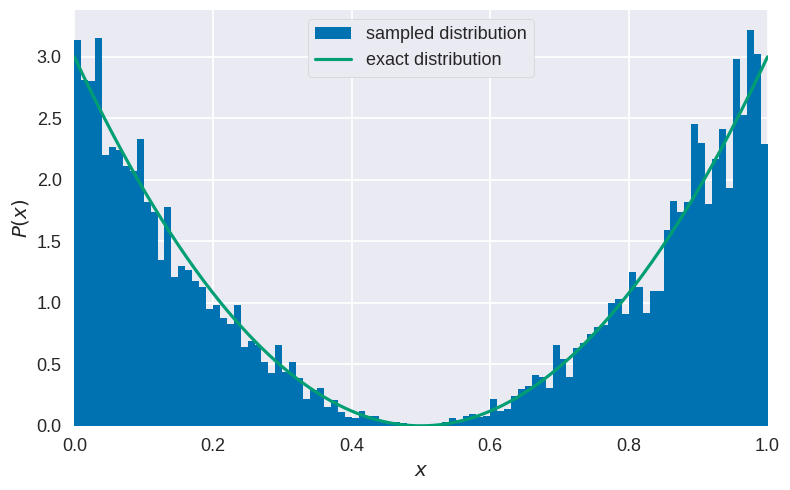
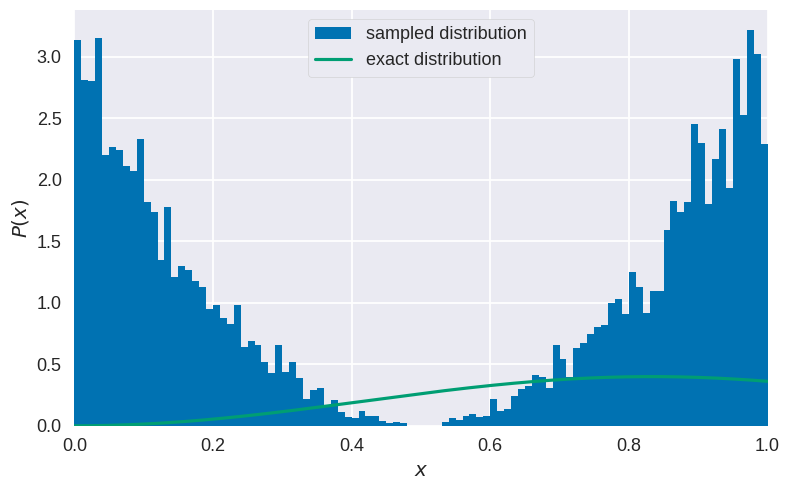
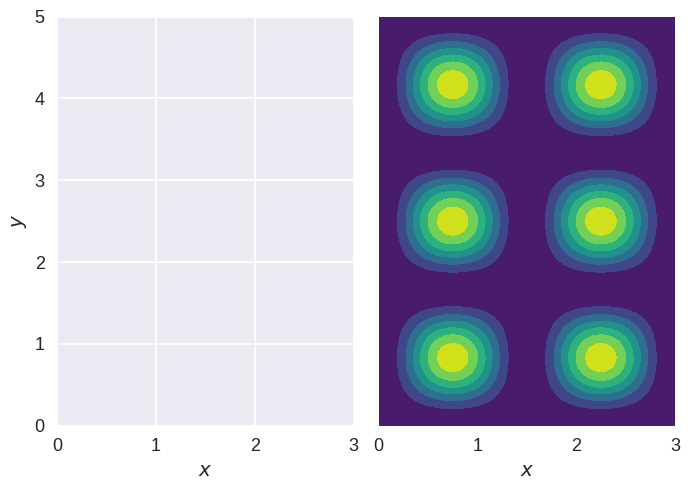
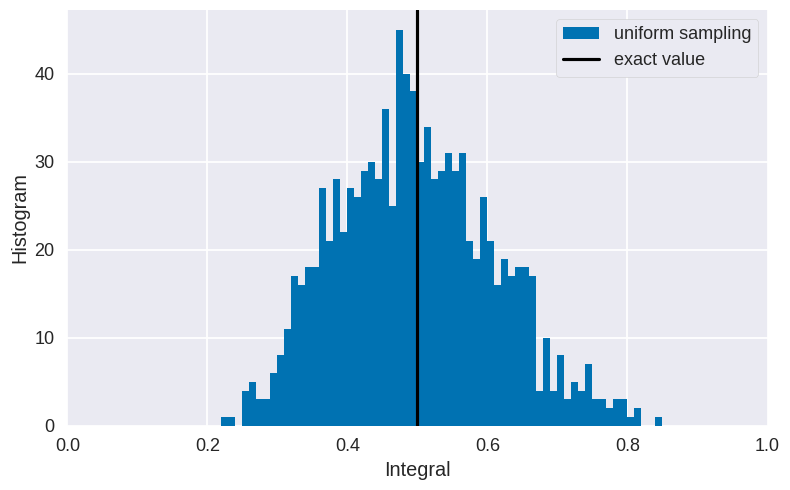
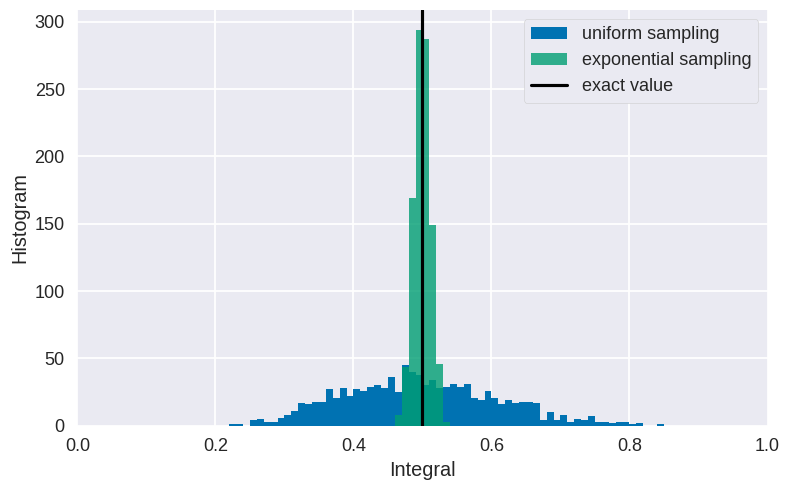
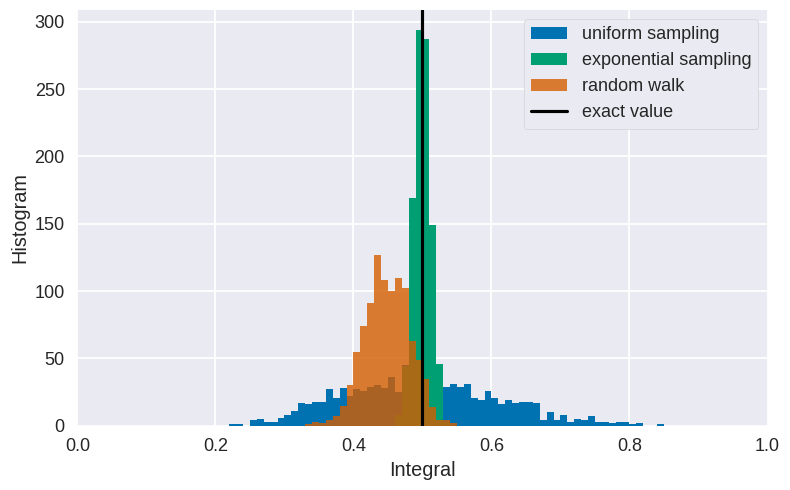

These charts were generated, in order, by the following Python code:
import numpy as np
import matplotlib.pyplot as plt
from scipy.integrate import dblquad
from numpy.random import default_rng
rng = default_rng()
plt.style.use(['seaborn-v0_8-talk','seaborn-v0_8-darkgrid','seaborn-v0_8-colorblind'])
plt.rc('image',cmap='viridis')
plt.rc('legend',frameon=True,framealpha=1.0)
plt.rc('hist',bins=100) # Default number of bins to use in histograms

def P(x):
    """Un-normalized probability function. Argument x may be scalar or NumPy array."""
    return (x-0.5)**2

def metropolis_1d ( x0, xrange, prob, n ):
    """Carries out 1D sampling of specified probability function.
    
    Arguments
    ---------
    x0 : float, scalar
        starting point, must lie within xrange
    xrange : tuple of scalar floats (xmin,xmax)
        specified range
    prob : function
        specified probability function prob(x) of variable x
    n : int, scalar
        specified number of samples
        
    Returns
    -------
    float, NumPy 1d array X of length n
        contains the sampled x points
    """
    
    assert xrange[0] < x0 < xrange[1], 'x0 must be in xrange'
    assert prob(x0) > 0,               'x0 must have prob(x0)>0'
    xk = x0
    X = []
    for _ in range(n):
        xt = rng.uniform(*xrange) # uniform random number in xrange
        if prob(xt)/prob(xk) >= rng.uniform():
            xk = xt
        X.append(xk)
    X = np.array(X)
    return X

n      = 10000
xrange = (0.0,1.0)
x0     = rng.uniform(*xrange) # random initial value in range
X      = metropolis_1d(x0,xrange,P,n)

fig, ax = plt.subplots(figsize=(8,5))
ax.set_xlabel(r'$x$')
ax.set_ylabel(r'$P(x)$')
ax.set_xlim(xrange)
ax.hist(X,range=xrange,density=True,label='sampled distribution')
x = np.linspace(*xrange,501)
Pnormed = 12*P(x)
ax.plot(x,Pnormed,label='exact distribution')
ax.legend()
plt.tight_layout()

print(f'Mean value of x = {X.mean():10.5f}')
print(f'Variance of x   = {X.var():10.5f}')

def P(x):
    """Un-normalized probability function. Argument x may be scalar or NumPy array."""
    return np.sin(3*np.pi*x/L)**2

n = 10000
L = 5.0
# Insert your code here

fig, ax = plt.subplots(figsize=(8,5))
ax.set_xlabel(r'$x$')
ax.set_ylabel(r'$P(x)$')
ax.set_xlim(xrange)
ax.hist(X,range=xrange,density=True,label='sampled distribution')
x = np.linspace(*xrange,501)
Pnormed = (2/L)*P(x)
ax.plot(x,Pnormed,label='exact distribution')
ax.legend()
plt.tight_layout()

def P(x,y):
    """Un-normalized probability function. Arguments x, y may be scalars or NumPy arrays (of the same shape)."""
    px = np.sin(2*np.pi*x/Lx)**2
    py = np.sin(3*np.pi*y/Ly)**2
    return px*py

def metropolis_2d ( x0, y0, xrange, yrange, prob, n ):
    """Carries out 2D sampling of specified probability function.
    
    Arguments
    ---------
    x0, y0 : two floats, scalar
        starting point, must lie within xrange, yrange
    xrange : tuple of scalar floats (xmin,xmax)
        specified range in x
    yrange : tuple of scalar floats (ymin,ymax)
        specified range in y
    prob : function
        specified probability function prob(x,y) of 2 variables x, y
    n : int, scalar
        specified number of samples
        
    Returns
    -------
    a tuple of two NumPy 1d arrays X, Y, of floats, length n
        X contains the x coordinates of the sampled points
        Y contains the y coordinates of the sampled points
    """
    
    assert xrange[0] < x0 < xrange[1], 'x0 must be in xrange'
    assert yrange[0] < y0 < yrange[1], 'y0 must be in yrange'
    assert prob(x0,y0) > 0,  '(x0,y0) must have prob(x0,y0)>0'
    xk, yk = x0, y0
    X, Y = [], []
    # Insert your code here
    X, Y = np.array(X), np.array(Y)
    return X, Y

n      = 1000000
Lx, Ly = 3.0, 5.0
xrange = (0.0,Lx)
yrange = (0.0,Ly)
x0, y0 = rng.uniform(*xrange), rng.uniform(*yrange)
X, Y   = metropolis_2d(x0,y0,xrange,yrange,P,n)

fig, (ax1,ax2) = plt.subplots(1,2,sharey=True,figsize=(7,5))
ax1.set_xlabel(r'$x$')
ax1.set_ylabel(r'$y$')
ax2.set_xlabel(r'$x$')
ax1.hist2d(X,Y,bins=100,range=[xrange,yrange],density=True)
x   = np.linspace(*xrange,301)
y   = np.linspace(*yrange,501)
x,y = np.meshgrid(x,y)
Pnorm = (2/Lx)*(2/Ly)*P(x,y)
ax2.contourf(x,y,Pnorm)
plt.tight_layout()

def F(x):
    """Function to be integrated"""
    return np.exp(-x)*np.sin(x)

L = 100.0
xrange = (0.0,L)
s = 1000
n = 1000

Iuni = []
for _ in range(s):
    X = rng.uniform(*xrange,size=n) # Uniformly sampled x values in xrange
    I = L*np.average(F(X))          # Estimate of integral from above formula
    Iuni.append(I)                  # Append this estimate to list
Iuni = np.array(Iuni)

# From these simulation estimates, calculate a mean value and standard deviation
print(f'Uniform sampling: I = {Iuni.mean():8.5f}',u'\u00B1',f'{Iuni.std():8.5f}')
# Compare exact value
I = 0.5*(1.0-np.exp(-L)*(np.sin(L)+np.cos(L)))
print(f'Exact value:      I = {I:8.5f}')

fig, ax = plt.subplots(figsize=(8,5))
ax.set_xlabel('Integral')
ax.set_ylabel('Histogram')
ax.set_xlim((0.0,1.0)) # Sensible likely range of estimates of integral
ax.hist(Iuni,range=(0.0,1.0),label='uniform sampling') # Histogram of estimates of integral
ax.axvline(x=I,c='k',label='exact value') # Exact value of integral
ax.legend()
plt.tight_layout()

def P(x):
    """Probability function. Argument x may be scalar or NumPy array."""
    return np.exp(-x)
def FoverP(x):
    """Function to be integrated divided by probability function"""
    return F(x)/P(x)

s    = 1000
n    = 1000
Iexp = []
for _ in range(s):
    X = rng.standard_exponential(size=n) # Exponentially sampled x values
    I = np.average(FoverP(X))            # Estimate of integral
    Iexp.append(I)                       # Append to list
Iexp = np.array(Iexp)

# From these estimates, calculate a mean value and standard deviation
print(f'Exponential sampling: I = {Iexp.mean():8.5f}',u'\u00B1',f'{Iexp.std():8.5f}')
# Compare exact value
I = 0.5
print(f'Exact value:          I = {I:8.5f}')

fig, ax = plt.subplots(figsize=(8,5))
ax.set_xlabel('Integral')
ax.set_ylabel('Histogram')
ax.set_xlim((0.0,1.0)) # Sensible likely range of estimates of integral
ax.hist(Iuni,range=(0.0,1.0),label='uniform sampling')
ax.hist(Iexp,range=(0.0,1.0),alpha=0.8,label='exponential sampling')
ax.axvline(x=I,color='k',label='exact value') # Exact value of integral
ax.legend()
plt.tight_layout()

def random_walk_1d ( x0, xrange, delta, prob, n ):
    """Carries out 1D sampling by random walk of specified function.
    
    Arguments
    ---------
    x0 : float, scalar
        starting point, must lie within xrange
    xrange : tuple of scalar floats (xmin,xmax)
        specified range
    delta : float, scalar
        maximum displacement
    prob : function
        specified probability function prob(x) of variable x
    n : int, scalar
        specified number of samples
        
    Returns
    -------
    float, NumPy 1d array X of length n 
        contains the sampled x points
    """

    assert xrange[0] < x0 < xrange[1], 'x0 must be in xrange'
    assert prob(x0) > 0,               'x0 must have prob(x0)>0'
    xk = x0
    X = []
    for _ in range(n):
        xt = xk + rng.uniform(-delta,delta) # Random walk step
        if xrange[0] < xt < xrange[1]:
            if prob(xt)/prob(xk) >= rng.uniform():
                xk = xt
        X.append(xk)
    X = np.array(X)
    return X

s       = 1000
n       = 1000
delta   = 2.5
L       = 100.0
xrange  = (0.0,L)
x0      = 0.5*L

Iwlk = []
for _ in range(s):
    X = random_walk_1d(x0,xrange,delta,P,n) # Exponentially sampled x values
    I = np.average(FoverP(X))               # Estimate of integral
    Iwlk.append(I)                          # Append to list
Iwlk = np.array(Iwlk)

# From these estimates, calculate a mean value and standard deviation
print(f'Random walk: I = {Iwlk.mean():8.5f}',u'\u00B1',f'{Iwlk.std():8.5f}')
# Compare exact value
I = 0.5*(1.0-np.exp(-L)*(np.sin(L)+np.cos(L)))
print(f'Exact value: I = {I:8.5f}')

fig, ax = plt.subplots(figsize=(8,5))
ax.set_xlabel('Integral')
ax.set_ylabel('Histogram')
ax.set_xlim((0.0,1.0))
ax.hist(Iuni,range=(0.0,1.0),label='uniform sampling')
ax.hist(Iexp,range=(0.0,1.0),label='exponential sampling')
ax.hist(Iwlk,range=(0.0,1.0),alpha=0.8,label='random walk')
ax.axvline(x=I,color='k',label='exact value')
ax.legend()
plt.tight_layout()

def F(x,y):
    """Function to be integrated."""
    return np.exp(-(x**2+y**2)**2+x**2)

I, Ierr = dblquad ( F, -np.inf, np.inf, -np.inf, np.inf )
print(f'Quadrature value = {I:8.5f}')
print(f'Estimated error  = {Ierr:8.1e}')

def P(x,y):
    """Normalized probability density."""
    return np.exp(-x**2-y**2)/np.pi
def FoverP(x,y):
    """Integrand F divided by probability density P."""
    return F(x,y) / P(x,y)





